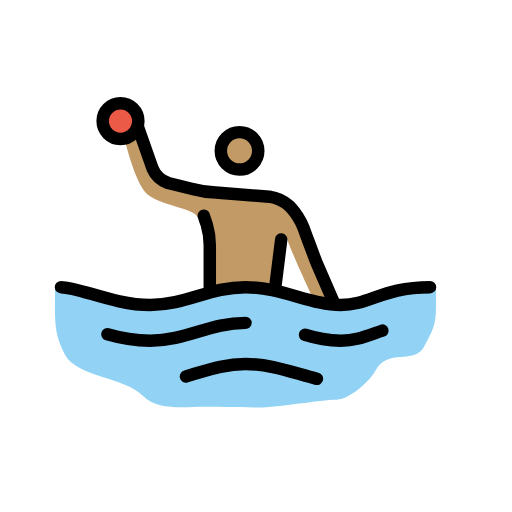
t = 0.00 s
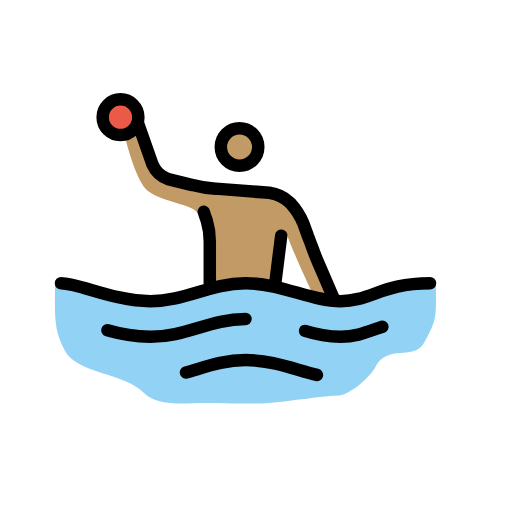
t = 0.79 s
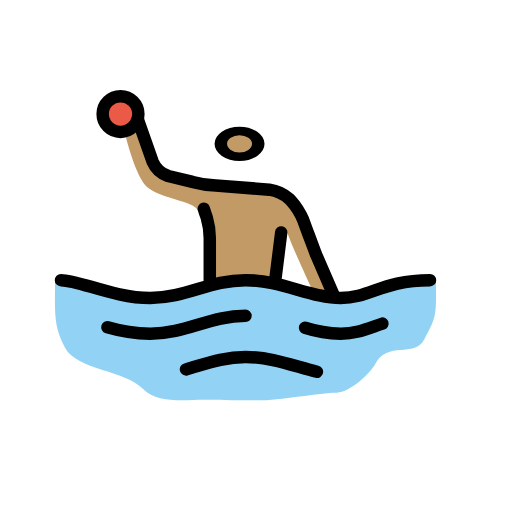
t = 1.43 s
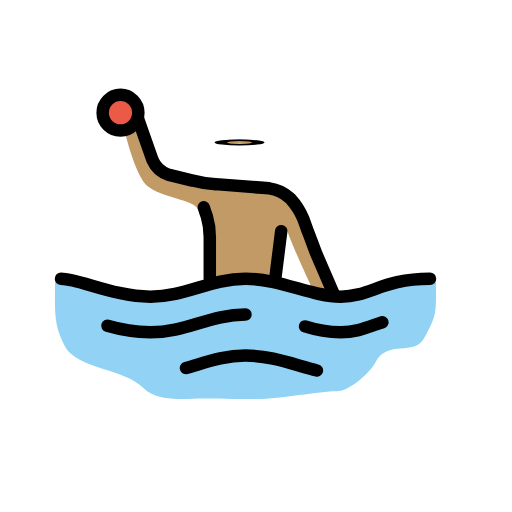
t = 2.10 s
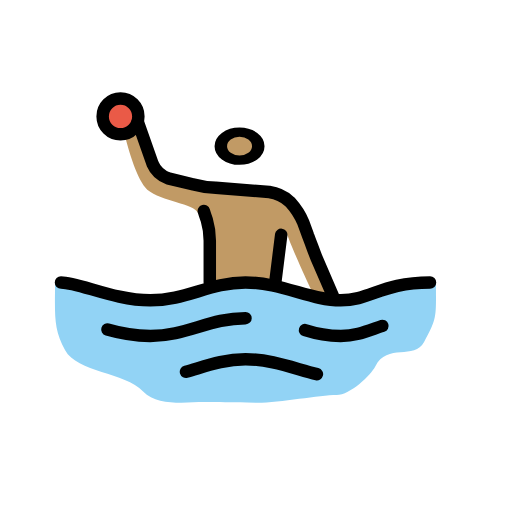
t = 2.85 s
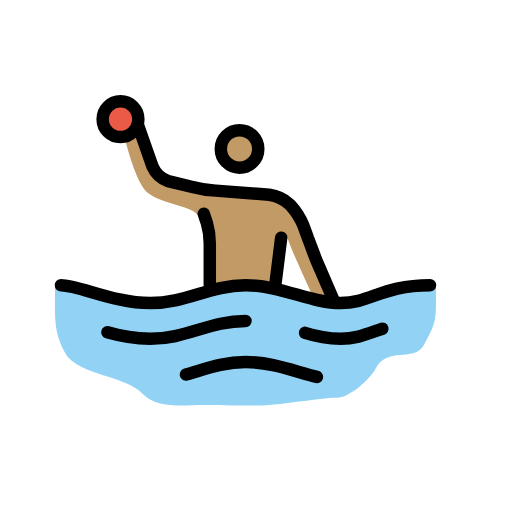
t = 3.41 s

The animated SVG that drew these frames (rendered in a browser with its animation timeline set to each time). Animation: 3 SMIL elements (animateTransform=3); one cycle of 4.20 s, repeats indefinitely.

<?xml version='1.0' encoding='utf-8'?>
<svg xmlns="http://www.w3.org/2000/svg" id="emoji" viewBox="-5 -5 82 82" width="200" height="200" role="img">
  <title>OpenMoji: man playing water polo: medium skin tone</title><g><g id="skin">
    <path fill="#c19a65" d="M45.185,42.8973s-3.5271-7.4355-4.29-9.914l-1.7159,8.9608-4.8616-1.0486-4.8617.286-1.8112-10.486-.9533-.858c-.572-1.5252-5.815-1.8112-8.1028-3.7177-1.6206-1.43-3.05-6.4823-3.6224-8.77l1.2392-1.5253,3.7178,6.8636,8.3888,3.05L39.4654,27.073,42.23,29.0749l5.3383,11.63.7626,2.9552Z" />
    <g transform="translate(33.5047 19.0207)"><g><g transform="translate(-33.5047 -19.0207)"><circle cx="33.5047" cy="19.0207" r="3" fill="#c19a65" />
  </g><animateTransform attributeName="transform" type="scale" values="1 1;1 1;1 .12;1 1;1 1" dur="4.2s" repeatCount="indefinite" /></g></g></g>
  <g id="color">
    <path fill="#92d3f5" d="M64.8224,41.2768c0-1.8112-11.3439,2.86-16.11,2.86s-9.5327-2.86-15.2523-2.86-9.5327,2.86-15.2523,2.86S3.8131,39.4656,3.8131,41.1815c0,5.0523-.286,7.15,1.6205,10.6766s9.5328,3.5271,12.4879,6.5776c2.2878,2.3831,6.7682,1.7158,9.7234,1.7158,2.0972,0,4.385.0954,8.5794.0954,3.6224,0,10.0093-1.2393,12.6785-1.2393,2.1925,0,5.529-3.2411,6.1963-4.5757,1.9065-3.8131,6.2916-.9533,7.8168-3.9084C65.0131,46.71,64.8224,46.52,64.8224,41.2768Z" />
    <circle cx="14.2991" cy="14.3945" r="2.8598" fill="#ea5a47" />
  </g>
  <g id="line">
    <path fill="none" stroke="#000" stroke-linecap="round" stroke-linejoin="round" stroke-width="2" d="M4.7667,40.9908c2.86,0,8.5794,2.86,14.299,2.86s9.5327-2.86,15.2524-2.86,10.4859,2.86,15.2523,2.86,6.6729-2.86,14.2991-2.86" />
    <path fill="none" stroke="#000" stroke-linecap="round" stroke-linejoin="round" stroke-width="2" d="M43.8508,48.617a19.97,19.97,0,0,0,5.72.9533c2.5738,0,4.385-.858,6.6729-1.6206" />
    <path fill="none" stroke="#000" stroke-linecap="round" stroke-linejoin="round" stroke-width="2" d="M12.2022,48.5217A26.5085,26.5085,0,0,0,19.0657,49.57c5.72,0,9.5327-2.86,15.2524-2.86" />
    <path fill="none" stroke="#000" stroke-linecap="round" stroke-linejoin="round" stroke-width="2" d="M24.7853,55.29c3.05-.858,5.91-2.0019,9.5328-2.0019,4.1943,0,7.9121,1.5252,11.4392,2.3832" />
    <circle cx="14.2994" cy="14.3946" r="2.8598" fill="none" stroke="#000" stroke-miterlimit="10" stroke-width="2" />
    <g transform="translate(33.3645 19.1609)"><g><g transform="translate(-33.3645 -19.1609)"><circle cx="33.3645" cy="19.1609" r="3" fill="none" stroke="#000" stroke-miterlimit="10" stroke-width="2" />
    </g><animateTransform attributeName="transform" type="scale" values="1 1;1 1;1 .12;1 1;1 1" dur="4.2s" repeatCount="indefinite" /></g></g><path fill="none" stroke="#000" stroke-linecap="round" stroke-linejoin="round" stroke-width="2" d="M28.5981,40.9908V34.3179a11.7283,11.7283,0,0,0-.4766-3.3364c-.286-.7627-.4766-1.43-.4766-1.43" />
    <path fill="none" stroke="#000" stroke-linecap="round" stroke-linejoin="round" stroke-width="2" d="M40.0374,33.3646l-.9533,7.6262" />
    <path fill="none" stroke="#000" stroke-linecap="round" stroke-linejoin="round" stroke-width="2" d="M17.0636,15.2525l2.3831,6.7682a4.1985,4.1985,0,0,0,2.4785,2.2879l3.9084.9532a16.7367,16.7367,0,0,0,3.7178.572l8.5794.6673a6.0312,6.0312,0,0,1,3.2412,1.5252l.1906.1907a11.0074,11.0074,0,0,1,2.0019,3.1458l.7626,2.0972c.3813.9532.9533,2.5738,1.3346,3.5271l2.7645,6.3869" />
  </g>
<animateTransform attributeName="transform" type="translate" values="0 0;0 -1.5;0 0" dur="3.8s" repeatCount="indefinite" /></g></svg>
